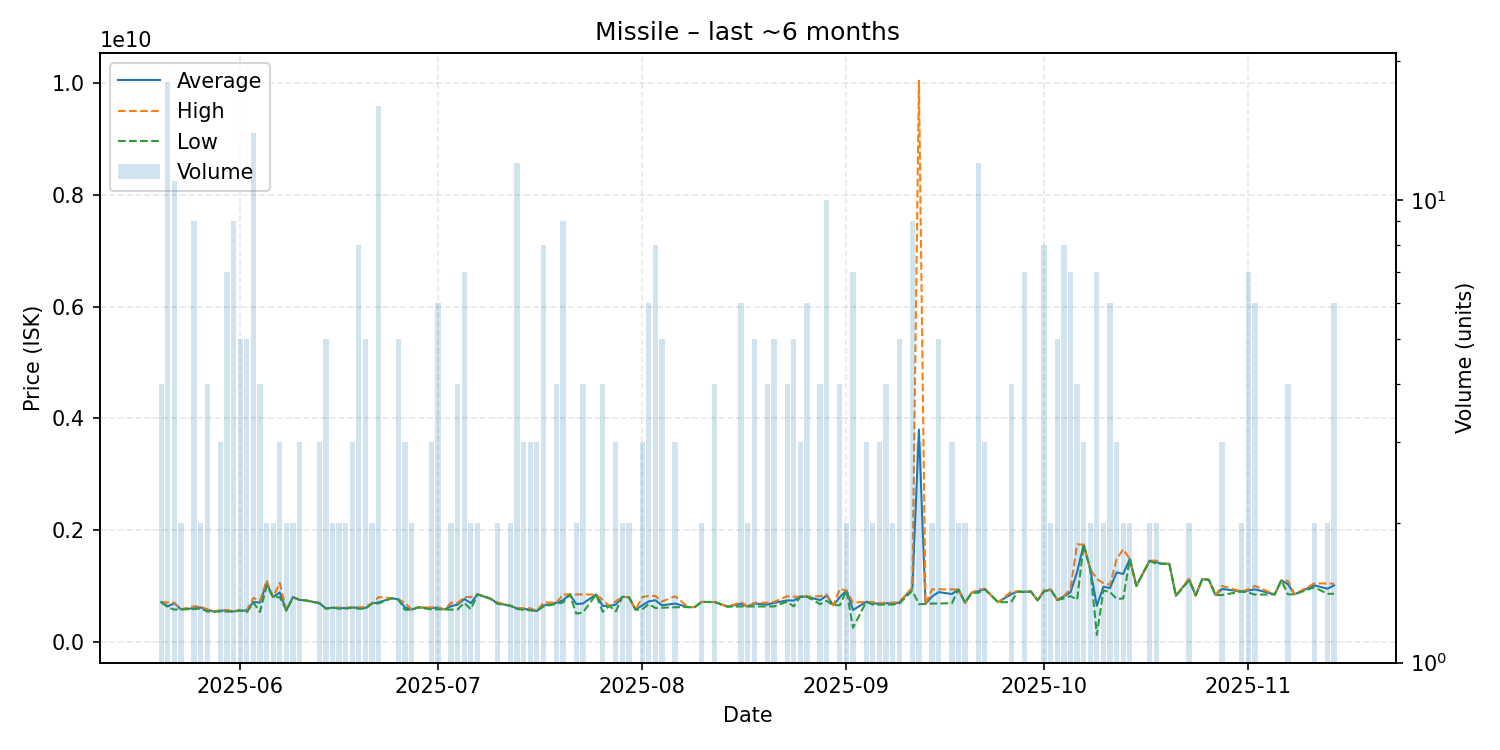

Data behind this chart, as committed beside it:
date, average, highest, lowest, order_count, volume
2025-05-20, 708675000, 709400000, 707950000, 4, 4
2025-05-21, 633183333, 703200000, 618500000, 18, 18
2025-05-22, 688518182, 700100000, 576200000, 11, 11
2025-05-23, 580550000, 580800000, 580300000, 2, 2
2025-05-25, 598333333, 633300000, 583700000, 9, 9
2025-05-26, 612750000, 630000000, 595500000, 2, 2
2025-05-27, 573675000, 579800000, 541400000, 4, 4
2025-05-28, 540200000, 540200000, 540200000, 1, 1
2025-05-29, 558100000, 567000000, 540300000, 3, 3
2025-05-30, 557257143, 567000000, 540250000, 7, 7
2025-05-31, 542788889, 547000000, 539100000, 9, 9
2025-06-01, 561500000, 567600000, 560000000, 4, 5
2025-06-02, 554540000, 569000000, 527450000, 5, 5
2025-06-03, 714164286, 784800000, 701700000, 13, 14
2025-06-04, 699800000, 732600000, 534100000, 4, 4
2025-06-05, 1047750000, 1098000000, 997500000, 2, 2
2025-06-06, 797950000, 798000000, 797900000, 2, 2
2025-06-07, 884300000, 1055000000, 798950000, 3, 3
2025-06-08, 559350000, 559500000, 559200000, 2, 2
2025-06-09, 798750000, 799500000, 798000000, 2, 2
2025-06-10, 748966667, 749000000, 748900000, 3, 3
2025-06-11, 739000000, 739000000, 739000000, 1, 1
2025-06-13, 693966667, 696450000, 689000000, 3, 3
2025-06-14, 593740000, 594100000, 593250000, 5, 5
2025-06-15, 609950000, 610000000, 609900000, 2, 2
2025-06-16, 602200000, 612200000, 592200000, 2, 2
2025-06-17, 602450000, 612700000, 592200000, 2, 2
2025-06-18, 611333333, 611400000, 611300000, 3, 3
2025-06-19, 607262500, 612800000, 589900000, 8, 8
2025-06-20, 604180000, 627500000, 589800000, 5, 5
2025-06-21, 686300000, 686600000, 686000000, 2, 2
2025-06-22, 705275000, 799800000, 686700000, 13, 16
2025-06-24, 779900000, 779900000, 779900000, 1, 1
2025-06-25, 757580000, 760000000, 757000000, 3, 5
2025-06-26, 614733333, 699400000, 572400000, 3, 3
2025-06-27, 576700000, 579000000, 574400000, 2, 2
2025-06-28, 614500000, 614500000, 614500000, 1, 1
2025-06-30, 602800000, 614650000, 579100000, 3, 3
2025-07-01, 610516667, 615000000, 579000000, 6, 6
2025-07-02, 579000000, 579000000, 579000000, 1, 1
2025-07-03, 637150000, 699500000, 574800000, 2, 2
2025-07-04, 665350000, 693700000, 579200000, 4, 4
2025-07-05, 765942857, 800000000, 697300000, 7, 7
2025-07-06, 691150000, 800200000, 582100000, 2, 2
2025-07-07, 849200000, 849900000, 848500000, 2, 2
2025-07-09, 770000000, 770000000, 770000000, 1, 1
2025-07-10, 692500000, 705000000, 680000000, 2, 2
2025-07-12, 644950000, 645000000, 644900000, 2, 2
2025-07-13, 594900000, 602250000, 588050000, 12, 12
2025-07-14, 589833333, 599400000, 570700000, 3, 3
2025-07-15, 575233333, 599800000, 562950000, 3, 3
2025-07-16, 550566667, 551000000, 550350000, 3, 3
2025-07-17, 646912500, 700300000, 629950000, 8, 8
2025-07-19, 697375000, 703000000, 680200000, 4, 4
2025-07-20, 744100000, 847000000, 703300000, 9, 9
2025-07-21, 847100000, 847100000, 847100000, 1, 1
2025-07-22, 675500000, 847000000, 504000000, 2, 2
2025-07-23, 684475000, 846950000, 522000000, 4, 4
2025-07-25, 844900000, 844900000, 844900000, 1, 1
2025-07-26, 642925000, 749900000, 535950000, 4, 4
... 90 more rows
